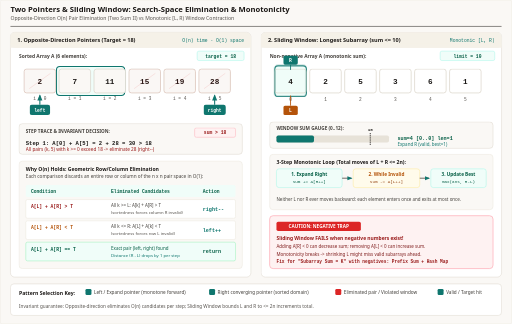
t = 0.00 s
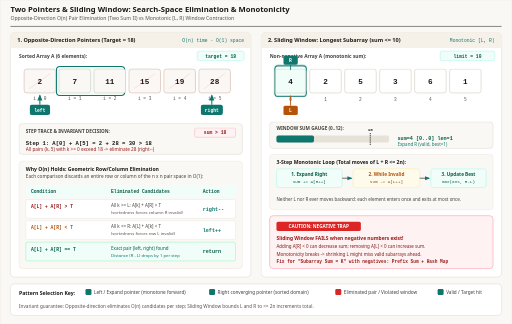
t = 1.68 s
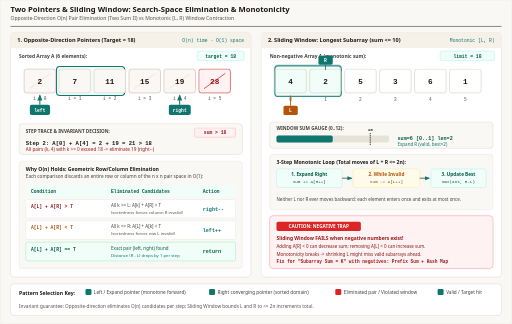
t = 3.30 s
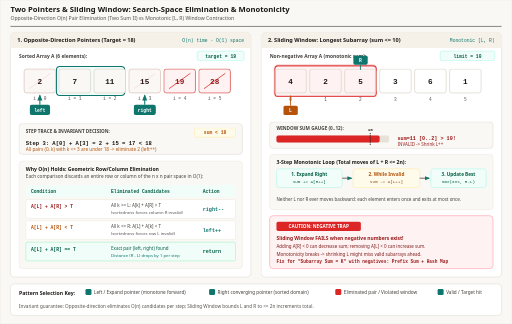
t = 5.01 s
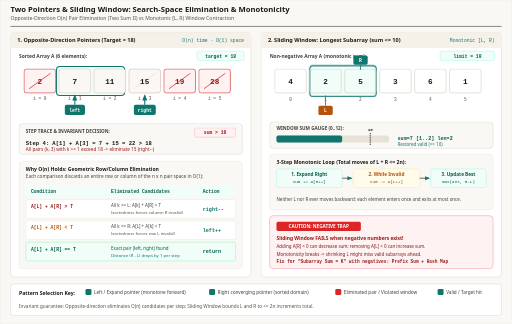
t = 6.72 s
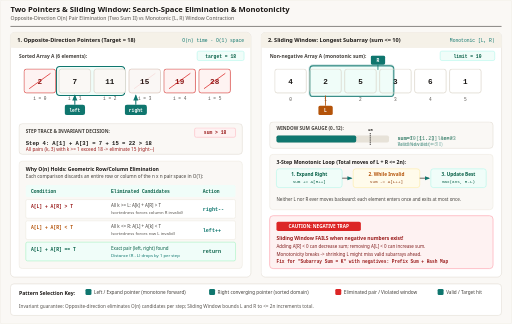
t = 7.74 s

The animated SVG that drew these frames (rendered in a browser with its animation timeline set to each time). Animation: 21 CSS @keyframes rules; frames cover the first 7.74 s, repeats indefinitely.

<svg xmlns="http://www.w3.org/2000/svg" viewBox="0 0 1200 760" width="1200" height="760" role="img" aria-labelledby="title desc">
  <title id="title">Two Pointers and Sliding Window: Search-Space Elimination and Monotonicity</title>
  <desc id="desc">Animated step-by-step visualization of opposite-direction two pointers eliminating pairs on a sorted array to find target 18 in O(n) time, paired with a sliding window expanding R and shrinking L monotonically to maintain sum at most 10.</desc>
  <defs>
    <marker id="arrow-blue" viewBox="0 0 10 10" refX="8" refY="5" markerWidth="6" markerHeight="6" orient="auto-start-reverse">
      <path d="M 0 1 L 10 5 L 0 9 z" fill="#0f766e"/>
    </marker>
    <marker id="arrow-violet" viewBox="0 0 10 10" refX="8" refY="5" markerWidth="6" markerHeight="6" orient="auto-start-reverse">
      <path d="M 0 1 L 10 5 L 0 9 z" fill="#0f766e"/>
    </marker>
    <marker id="arrow-emerald" viewBox="0 0 10 10" refX="8" refY="5" markerWidth="6" markerHeight="6" orient="auto-start-reverse">
      <path d="M 0 1 L 10 5 L 0 9 z" fill="#0f766e"/>
    </marker>
    <marker id="arrow-rose" viewBox="0 0 10 10" refX="8" refY="5" markerWidth="6" markerHeight="6" orient="auto-start-reverse">
      <path d="M 0 1 L 10 5 L 0 9 z" fill="#dc2626"/>
    </marker>
    <style>
      .sans { font-family: ui-sans-serif, system-ui, -apple-system, sans-serif; }
      .mono { font-family: ui-monospace, SFMono-Regular, Menlo, monospace; }

      /* 5-step 10s cycle for Two Pointers:
         S1 (0-20%): L=0(2), R=5(28) sum=30 gt 18 -> R--
         S2 (20-40%): L=0(2), R=4(19) sum=21 gt 18 -> R--
         S3 (40-60%): L=0(2), R=3(15) sum=17 lt 18 -> L++
         S4 (60-80%): L=1(7), R=3(15) sum=22 gt 18 -> R--
         S5 (80-100%): L=1(7), R=2(11) sum=18 == 18 -> FOUND
      */
      @keyframes tp-left {
        0%, 56% { transform: translateX(0px); }
        60%, 100% { transform: translateX(82px); }
      }
      @keyframes tp-right {
        0%, 16% { transform: translateX(0px); }
        20%, 36% { transform: translateX(-82px); }
        40%, 76% { transform: translateX(-164px); }
        80%, 100% { transform: translateX(-246px); }
      }
      @keyframes tp-elim-5 {
        0%, 18% { opacity: 0.12; }
        20%, 100% { opacity: 0.9; }
      }
      @keyframes tp-elim-4 {
        0%, 38% { opacity: 0.12; }
        40%, 100% { opacity: 0.9; }
      }
      @keyframes tp-elim-0 {
        0%, 58% { opacity: 0.12; }
        60%, 100% { opacity: 0.9; }
      }
      @keyframes tp-elim-3 {
        0%, 78% { opacity: 0.12; }
        80%, 100% { opacity: 0.9; }
      }
      @keyframes tp-s1 { 0%, 18% { opacity: 1; } 20%, 100% { opacity: 0; } }
      @keyframes tp-s2 { 0%, 18% { opacity: 0; } 20%, 38% { opacity: 1; } 40%, 100% { opacity: 0; } }
      @keyframes tp-s3 { 0%, 38% { opacity: 0; } 40%, 58% { opacity: 1; } 60%, 100% { opacity: 0; } }
      @keyframes tp-s4 { 0%, 58% { opacity: 0; } 60%, 78% { opacity: 1; } 80%, 100% { opacity: 0; } }
      @keyframes tp-s5 { 0%, 78% { opacity: 0; } 80%, 100% { opacity: 1; } }

      /* 6-step 12s cycle for Sliding Window A = [4, 2, 5, 3, 6, 1], max sum lte 10:
         W1 (0-16%): [0,1) [4] sum=4 lte 10 VALID (best=1)
         W2 (16-33%): [0,2) [4,2] sum=6 lte 10 VALID (best=2)
         W3 (33-50%): [0,3) [4,2,5] sum=11 gt 10 INVALID -> shrink L
         W4 (50-66%): [1,3) [2,5] sum=7 lte 10 VALID
         W5 (66-83%): [1,4) [2,5,3] sum=10 lte 10 VALID (best=3)
         W6 (83-100%): [3,6) [3,6,1] sum=10 lte 10 VALID (best=3)
      */
      @keyframes sw-box {
        0%, 14% { transform: translateX(0px); width: 74px; stroke: #0f766e; fill: #f0fdf9; }
        16%, 30% { transform: translateX(0px); width: 156px; stroke: #0f766e; fill: #f0fdf9; }
        33%, 47% { transform: translateX(0px); width: 238px; stroke: #dc2626; fill: #fef2f2; }
        50%, 63% { transform: translateX(82px); width: 156px; stroke: #0f766e; fill: #f0fdf9; }
        66%, 80% { transform: translateX(82px); width: 238px; stroke: #0f766e; fill: #f0fdf9; }
        83%, 100% { transform: translateX(246px); width: 238px; stroke: #0f766e; fill: #f0fdf9; }
      }
      @keyframes sw-l-ptr {
        0%, 47% { transform: translateX(0px); }
        50%, 80% { transform: translateX(82px); }
        83%, 100% { transform: translateX(246px); }
      }
      @keyframes sw-r-ptr {
        0%, 14% { transform: translateX(0px); }
        16%, 30% { transform: translateX(82px); }
        33%, 63% { transform: translateX(164px); }
        66%, 80% { transform: translateX(246px); }
        83%, 100% { transform: translateX(410px); }
      }
      @keyframes sw-bar {
        0%, 14% { width: 88px; fill: #0f766e; }
        16%, 30% { width: 132px; fill: #0f766e; }
        33%, 47% { width: 242px; fill: #dc2626; }
        50%, 63% { width: 154px; fill: #0f766e; }
        66%, 80% { width: 220px; fill: #0f766e; }
        83%, 100% { width: 220px; fill: #0f766e; }
      }
      @keyframes sw-s1 { 0%, 14% { opacity: 1; } 16%, 100% { opacity: 0; } }
      @keyframes sw-s2 { 0%, 14% { opacity: 0; } 16%, 30% { opacity: 1; } 33%, 100% { opacity: 0; } }
      @keyframes sw-s3 { 0%, 30% { opacity: 0; } 33%, 47% { opacity: 1; } 50%, 100% { opacity: 0; } }
      @keyframes sw-s4 { 0%, 47% { opacity: 0; } 50%, 63% { opacity: 1; } 66%, 100% { opacity: 0; } }
      @keyframes sw-s5 { 0%, 63% { opacity: 0; } 66%, 80% { opacity: 1; } 83%, 100% { opacity: 0; } }
      @keyframes sw-s6 { 0%, 80% { opacity: 0; } 83%, 100% { opacity: 1; } }

      .anim-tp-l { animation: tp-left 10s ease-in-out infinite; }
      .anim-tp-r { animation: tp-right 10s ease-in-out infinite; }
      .anim-elim-5 { animation: tp-elim-5 10s linear infinite; }
      .anim-elim-4 { animation: tp-elim-4 10s linear infinite; }
      .anim-elim-0 { animation: tp-elim-0 10s linear infinite; }
      .anim-elim-3 { animation: tp-elim-3 10s linear infinite; }
      .tp-st-1 { animation: tp-s1 10s linear infinite; }
      .tp-st-2 { animation: tp-s2 10s linear infinite; }
      .tp-st-3 { animation: tp-s3 10s linear infinite; }
      .tp-st-4 { animation: tp-s4 10s linear infinite; }
      .tp-st-5 { animation: tp-s5 10s linear infinite; }

      .anim-sw-box { animation: sw-box 12s ease-in-out infinite; }
      .anim-sw-l { animation: sw-l-ptr 12s ease-in-out infinite; }
      .anim-sw-r { animation: sw-r-ptr 12s ease-in-out infinite; }
      .anim-sw-bar { animation: sw-bar 12s ease-in-out infinite; }
      .sw-st-1 { animation: sw-s1 12s linear infinite; }
      .sw-st-2 { animation: sw-s2 12s linear infinite; }
      .sw-st-3 { animation: sw-s3 12s linear infinite; }
      .sw-st-4 { animation: sw-s4 12s linear infinite; }
      .sw-st-5 { animation: sw-s5 12s linear infinite; }
      .sw-st-6 { animation: sw-s6 12s linear infinite; }

      @media (prefers-reduced-motion: reduce) {
        .anim-tp-l, .anim-tp-r, .anim-elim-5, .anim-elim-4, .anim-elim-0, .anim-elim-3,
        .anim-tp-found, .tp-st-1, .tp-st-2, .tp-st-3, .tp-st-4, .tp-st-5,
        .anim-sw-box, .anim-sw-l, .anim-sw-r, .anim-sw-bar,
        .sw-st-1, .sw-st-2, .sw-st-3, .sw-st-4, .sw-st-5, .sw-st-6 {
          animation: none !important;
        }
        .anim-tp-l { transform: translateX(82px); }
        .anim-tp-r { transform: translateX(-246px); }
        .anim-elim-5, .anim-elim-4, .anim-elim-0, .anim-elim-3 { opacity: 0.9; }
        .anim-tp-found { opacity: 1; }
        .tp-st-1, .tp-st-2, .tp-st-3, .tp-st-4 { opacity: 0; }
        .tp-st-5 { opacity: 1; }
        .anim-sw-box { transform: translateX(82px); width: 238px; stroke: #0f766e; fill: #f0fdf9; }
        .anim-sw-l { transform: translateX(82px); }
        .anim-sw-r { transform: translateX(246px); }
        .anim-sw-bar { width: 220px; fill: #0f766e; }
        .sw-st-1, .sw-st-2, .sw-st-3, .sw-st-4, .sw-st-6 { opacity: 0; }
        .sw-st-5 { opacity: 1; }
      }
    </style>
  </defs>

  <!-- Canvas -->
  <rect x="0" y="0" width="1200" height="760" rx="4" fill="#faf8f5" stroke="#e7e2d8" stroke-width="1"/>

  <!-- Header -->
  <line x1="24" y1="62" x2="1176" y2="62" stroke="#1c1917" stroke-width="1.2"/>
  
  <text x="24" y="27" class="sans" font-size="18" font-weight="700" fill="#1c1917" font-family="Georgia, 'Times New Roman', serif">Two Pointers &amp; Sliding Window: Search-Space Elimination &amp; Monotonicity</text>
  <text x="24" y="47" class="sans" font-size="12" fill="#57534e" font-family="ui-sans-serif, system-ui, -apple-system, sans-serif">Opposite-Direction O(n) Pair Elimination (Two Sum II) vs Monotonic [L, R) Window Contraction</text>

  <!-- LEFT PANEL: Opposite-Direction Two Pointers -->
  <rect x="24" y="76" width="564" height="574" rx="10" fill="#ffffff" stroke="#d6d0c4"/>
  <rect x="24" y="76" width="564" height="36" rx="10" fill="#f5f1e8"/>
  <rect x="24" y="102" width="564" height="10" fill="#f5f1e8"/>
  <text x="40" y="99" class="sans" font-size="13" font-weight="700" fill="#1c1917">1. Opposite-Direction Pointers (Target = 18)</text>
  <text x="572" y="99" class="mono" font-size="11" fill="#0f766e" text-anchor="end">O(n) time · O(1) space</text>

  <!-- Sorted array label -->
  <text x="44" y="136" class="sans" font-size="11.5" font-weight="600" fill="#44403c">Sorted Array A (6 elements):</text>
  <rect x="462" y="120" width="110" height="22" rx="4" fill="#f0fdf9" stroke="#99f6e4"/>
  <text x="517" y="135" class="mono" font-size="11" font-weight="700" fill="#065f46" text-anchor="middle">target = 18</text>

  <!-- Found emerald highlight under idx 1 & 2 -->
  <rect x="132" y="156" width="160" height="68" rx="8" fill="#f0fdf9" stroke="#0f766e" stroke-width="2.5" class="anim-tp-found"/>

  <!-- Array Cells: x = 56, 138, 220, 302, 384, 466 (step 82, width 74) -->
  <g transform="translate(56, 162)">
    <!-- Cell 0: 2 -->
    <rect x="0" y="0" width="74" height="56" rx="6" fill="#faf8f5" stroke="#d6d0c4" stroke-width="1.5"/>
    <text x="37" y="34" class="mono" font-size="18" font-weight="700" fill="#1c1917" text-anchor="middle">2</text>
    <text x="37" y="72" class="mono" font-size="10.5" fill="#57534e" text-anchor="middle">i = 0</text>
    <g class="anim-elim-0">
      <rect x="0" y="0" width="74" height="56" rx="6" fill="#fef2f2" stroke="#dc2626" stroke-width="1.5"/>
      <text x="37" y="34" class="mono" font-size="18" font-weight="700" fill="#991b1b" text-anchor="middle">2</text>
      <line x1="12" y1="46" x2="62" y2="10" stroke="#dc2626" stroke-width="2"/>
    </g>

    <!-- Cell 1: 7 -->
    <rect x="82" y="0" width="74" height="56" rx="6" fill="#faf8f5" stroke="#d6d0c4" stroke-width="1.5"/>
    <text x="119" y="34" class="mono" font-size="18" font-weight="700" fill="#1c1917" text-anchor="middle">7</text>
    <text x="119" y="72" class="mono" font-size="10.5" fill="#57534e" text-anchor="middle">i = 1</text>

    <!-- Cell 2: 11 -->
    <rect x="164" y="0" width="74" height="56" rx="6" fill="#faf8f5" stroke="#d6d0c4" stroke-width="1.5"/>
    <text x="201" y="34" class="mono" font-size="18" font-weight="700" fill="#1c1917" text-anchor="middle">11</text>
    <text x="201" y="72" class="mono" font-size="10.5" fill="#57534e" text-anchor="middle">i = 2</text>

    <!-- Cell 3: 15 -->
    <rect x="246" y="0" width="74" height="56" rx="6" fill="#faf8f5" stroke="#d6d0c4" stroke-width="1.5"/>
    <text x="283" y="34" class="mono" font-size="18" font-weight="700" fill="#1c1917" text-anchor="middle">15</text>
    <text x="283" y="72" class="mono" font-size="10.5" fill="#57534e" text-anchor="middle">i = 3</text>
    <g class="anim-elim-3">
      <rect x="246" y="0" width="74" height="56" rx="6" fill="#fef2f2" stroke="#dc2626" stroke-width="1.5"/>
      <text x="283" y="34" class="mono" font-size="18" font-weight="700" fill="#991b1b" text-anchor="middle">15</text>
      <line x1="258" y1="46" x2="308" y2="10" stroke="#dc2626" stroke-width="2"/>
    </g>

    <!-- Cell 4: 19 -->
    <rect x="328" y="0" width="74" height="56" rx="6" fill="#faf8f5" stroke="#d6d0c4" stroke-width="1.5"/>
    <text x="365" y="34" class="mono" font-size="18" font-weight="700" fill="#1c1917" text-anchor="middle">19</text>
    <text x="365" y="72" class="mono" font-size="10.5" fill="#57534e" text-anchor="middle">i = 4</text>
    <g class="anim-elim-4">
      <rect x="328" y="0" width="74" height="56" rx="6" fill="#fef2f2" stroke="#dc2626" stroke-width="1.5"/>
      <text x="365" y="34" class="mono" font-size="18" font-weight="700" fill="#991b1b" text-anchor="middle">19</text>
      <line x1="340" y1="46" x2="390" y2="10" stroke="#dc2626" stroke-width="2"/>
    </g>

    <!-- Cell 5: 28 -->
    <rect x="410" y="0" width="74" height="56" rx="6" fill="#faf8f5" stroke="#d6d0c4" stroke-width="1.5"/>
    <text x="447" y="34" class="mono" font-size="18" font-weight="700" fill="#1c1917" text-anchor="middle">28</text>
    <text x="447" y="72" class="mono" font-size="10.5" fill="#57534e" text-anchor="middle">i = 5</text>
    <g class="anim-elim-5">
      <rect x="410" y="0" width="74" height="56" rx="6" fill="#fef2f2" stroke="#dc2626" stroke-width="1.5"/>
      <text x="447" y="34" class="mono" font-size="18" font-weight="700" fill="#991b1b" text-anchor="middle">28</text>
      <line x1="422" y1="46" x2="472" y2="10" stroke="#dc2626" stroke-width="2"/>
    </g>

    <!-- Animated Left Pointer -->
    <g class="anim-tp-l">
      <rect x="13" y="84" width="48" height="24" rx="5" fill="#0f766e"/>
      <text x="37" y="100" class="mono" font-size="11" font-weight="700" fill="#ffffff" text-anchor="middle">left</text>
      <line x1="37" y1="84" x2="37" y2="62" stroke="#0f766e" stroke-width="2.5" marker-end="url(#arrow-blue)"/>
    </g>

    <!-- Animated Right Pointer -->
    <g class="anim-tp-r">
      <rect x="421" y="84" width="52" height="24" rx="5" fill="#0f766e"/>
      <text x="447" y="100" class="mono" font-size="11" font-weight="700" fill="#ffffff" text-anchor="middle">right</text>
      <line x1="447" y1="84" x2="447" y2="62" stroke="#0f766e" stroke-width="2.5" marker-end="url(#arrow-violet)"/>
    </g>
  </g>

  <!-- Live Comparison Trace Box -->
  <rect x="44" y="290" width="524" height="72" rx="8" fill="#faf8f5" stroke="#d6d0c4"/>
  <text x="60" y="312" class="sans" font-size="11" font-weight="700" fill="#44403c">STEP TRACE &amp; INVARIANT DECISION:</text>

  <g class="tp-st-1">
    <rect x="456" y="300" width="96" height="22" rx="4" fill="#fef2f2" stroke="#fda4af"/>
    <text x="504" y="315" class="mono" font-size="11" font-weight="700" fill="#991b1b" text-anchor="middle">sum &gt; 18</text>
    <text x="60" y="340" class="mono" font-size="13" font-weight="700" fill="#1c1917">Step 1: A[0] + A[5] = 2 + 28 = 30 &gt; 18</text>
    <text x="60" y="355" class="sans" font-size="11" fill="#991b1b">All pairs (k, 5) with k &gt;= 0 exceed 18 -> eliminate 28 (right--)</text>
  </g>
  <g class="tp-st-2">
    <rect x="456" y="300" width="96" height="22" rx="4" fill="#fef2f2" stroke="#fda4af"/>
    <text x="504" y="315" class="mono" font-size="11" font-weight="700" fill="#991b1b" text-anchor="middle">sum &gt; 18</text>
    <text x="60" y="340" class="mono" font-size="13" font-weight="700" fill="#1c1917">Step 2: A[0] + A[4] = 2 + 19 = 21 &gt; 18</text>
    <text x="60" y="355" class="sans" font-size="11" fill="#991b1b">All pairs (k, 4) with k &gt;= 0 exceed 18 -> eliminate 19 (right--)</text>
  </g>
  <g class="tp-st-3">
    <rect x="456" y="300" width="96" height="22" rx="4" fill="#fffbeb" stroke="#fde68a"/>
    <text x="504" y="315" class="mono" font-size="11" font-weight="700" fill="#b45309" text-anchor="middle">sum &lt; 18</text>
    <text x="60" y="340" class="mono" font-size="13" font-weight="700" fill="#1c1917">Step 3: A[0] + A[3] = 2 + 15 = 17 &lt; 18</text>
    <text x="60" y="355" class="sans" font-size="11" fill="#b45309">All pairs (0, k) with k &lt;= 3 are under 18 -> eliminate 2 (left++)</text>
  </g>
  <g class="tp-st-4">
    <rect x="456" y="300" width="96" height="22" rx="4" fill="#fef2f2" stroke="#fda4af"/>
    <text x="504" y="315" class="mono" font-size="11" font-weight="700" fill="#991b1b" text-anchor="middle">sum &gt; 18</text>
    <text x="60" y="340" class="mono" font-size="13" font-weight="700" fill="#1c1917">Step 4: A[1] + A[3] = 7 + 15 = 22 &gt; 18</text>
    <text x="60" y="355" class="sans" font-size="11" fill="#991b1b">All pairs (k, 3) with k &gt;= 1 exceed 18 -> eliminate 15 (right--)</text>
  </g>
  <g class="tp-st-5">
    <rect x="456" y="300" width="96" height="22" rx="4" fill="#f0fdf9" stroke="#99f6e4"/>
    <text x="504" y="315" class="mono" font-size="11" font-weight="700" fill="#065f46" text-anchor="middle">FOUND!</text>
    <text x="60" y="340" class="mono" font-size="13" font-weight="700" fill="#065f46">Step 5: A[1] + A[2] = 7 + 11 = 18 == target</text>
    <text x="60" y="355" class="sans" font-size="11" fill="#0f766e">Converged in 5 steps (at most n - 1 steps total) with O(1) space</text>
  </g>

  <!-- Elimination Proof Card: 2D Pair Matrix intuition -->
  <rect x="44" y="378" width="524" height="252" rx="8" fill="#faf8f5" stroke="#e7e2d8"/>
  <text x="60" y="400" class="sans" font-size="12" font-weight="700" fill="#1c1917">Why O(n) Holds: Geometric Row/Column Elimination</text>
  <text x="60" y="418" class="sans" font-size="11" fill="#44403c">Each comparison discards an entire row or column of the n x n pair space in O(1):</text>

  <!-- 5-row summary table inside card -->
  <g transform="translate(60, 434)">
    <rect x="0" y="0" width="492" height="28" rx="4" fill="#f0fdf9"/>
    <text x="12" y="18" class="mono" font-size="11" font-weight="700" fill="#065f46">Condition</text>
    <text x="200" y="18" class="mono" font-size="11" font-weight="700" fill="#065f46">Eliminated Candidates</text>
    <text x="415" y="18" class="mono" font-size="11" font-weight="700" fill="#065f46">Action</text>

    <rect x="0" y="34" width="492" height="44" rx="4" fill="#ffffff" stroke="#e7e2d8"/>
    <text x="12" y="54" class="mono" font-size="11" font-weight="700" fill="#991b1b">A[L] + A[R] &gt; T</text>
    <text x="200" y="52" class="sans" font-size="10.5" fill="#44403c">All k &gt;= L: A[k] + A[R] &gt; T</text>
    <text x="200" y="68" class="sans" font-size="10" fill="#57534e">(sortedness forces column R invalid)</text>
    <text x="415" y="60" class="mono" font-size="12" font-weight="700" fill="#0f766e">right--</text>

    <rect x="0" y="84" width="492" height="44" rx="4" fill="#ffffff" stroke="#e7e2d8"/>
    <text x="12" y="104" class="mono" font-size="11" font-weight="700" fill="#b45309">A[L] + A[R] &lt; T</text>
    <text x="200" y="102" class="sans" font-size="10.5" fill="#44403c">All k &lt;= R: A[L] + A[k] &lt; T</text>
    <text x="200" y="118" class="sans" font-size="10" fill="#57534e">(sortedness forces row L invalid)</text>
    <text x="415" y="110" class="mono" font-size="12" font-weight="700" fill="#0f766e">left++</text>

    <rect x="0" y="134" width="492" height="44" rx="4" fill="#f0fdf9" stroke="#86efac"/>
    <text x="12" y="154" class="mono" font-size="11" font-weight="700" fill="#065f46">A[L] + A[R] == T</text>
    <text x="200" y="152" class="sans" font-size="10.5" fill="#065f46">Exact pair (left, right) found</text>
    <text x="200" y="168" class="sans" font-size="10" fill="#0f766e">Distance (R - L) drops by 1 per step</text>
    <text x="415" y="160" class="mono" font-size="12" font-weight="700" fill="#065f46">return</text>
  </g>

  <!-- RIGHT PANEL: Sliding Window [L, R) -->
  <rect x="612" y="76" width="564" height="574" rx="10" fill="#ffffff" stroke="#d6d0c4"/>
  <rect x="612" y="76" width="564" height="36" rx="10" fill="#f5f1e8"/>
  <rect x="612" y="102" width="564" height="10" fill="#f5f1e8"/>
  <text x="628" y="99" class="sans" font-size="13" font-weight="700" fill="#1c1917">2. Sliding Window: Longest Subarray (sum &lt;= 10)</text>
  <text x="1160" y="99" class="mono" font-size="11" fill="#0f766e" text-anchor="end">Monotonic [L, R)</text>

  <text x="632" y="136" class="sans" font-size="11.5" font-weight="600" fill="#44403c">Non-negative Array A (monotonic sum):</text>
  <rect x="1032" y="120" width="128" height="22" rx="4" fill="#f0fdf9" stroke="#99f6e4"/>
  <text x="1096" y="135" class="mono" font-size="11" font-weight="700" fill="#065f46" text-anchor="middle">limit = 10</text>

  <!-- Animated window highlight box around cells -->
  <g transform="translate(644, 154)">
    <rect x="0" y="0" width="74" height="72" rx="8" fill="#f0fdf9" stroke="#0f766e" stroke-width="2.5" class="anim-sw-box"/>
  </g>

  <!-- Array Cells: [4, 2, 5, 3, 6, 1] -->
  <g transform="translate(644, 162)">
    <rect x="0" y="0" width="74" height="56" rx="6" fill="none" stroke="#d6d0c4" stroke-width="1.5"/>
    <text x="37" y="34" class="mono" font-size="18" font-weight="700" fill="#1c1917" text-anchor="middle">4</text>
    <text x="37" y="74" class="mono" font-size="10.5" fill="#57534e" text-anchor="middle">0</text>

    <rect x="82" y="0" width="74" height="56" rx="6" fill="none" stroke="#d6d0c4" stroke-width="1.5"/>
    <text x="119" y="34" class="mono" font-size="18" font-weight="700" fill="#1c1917" text-anchor="middle">2</text>
    <text x="119" y="74" class="mono" font-size="10.5" fill="#57534e" text-anchor="middle">1</text>

    <rect x="164" y="0" width="74" height="56" rx="6" fill="none" stroke="#d6d0c4" stroke-width="1.5"/>
    <text x="201" y="34" class="mono" font-size="18" font-weight="700" fill="#1c1917" text-anchor="middle">5</text>
    <text x="201" y="74" class="mono" font-size="10.5" fill="#57534e" text-anchor="middle">2</text>

    <rect x="246" y="0" width="74" height="56" rx="6" fill="none" stroke="#d6d0c4" stroke-width="1.5"/>
    <text x="283" y="34" class="mono" font-size="18" font-weight="700" fill="#1c1917" text-anchor="middle">3</text>
    <text x="283" y="74" class="mono" font-size="10.5" fill="#57534e" text-anchor="middle">3</text>

    <rect x="328" y="0" width="74" height="56" rx="6" fill="none" stroke="#d6d0c4" stroke-width="1.5"/>
    <text x="365" y="34" class="mono" font-size="18" font-weight="700" fill="#1c1917" text-anchor="middle">6</text>
    <text x="365" y="74" class="mono" font-size="10.5" fill="#57534e" text-anchor="middle">4</text>

    <rect x="410" y="0" width="74" height="56" rx="6" fill="none" stroke="#d6d0c4" stroke-width="1.5"/>
    <text x="447" y="34" class="mono" font-size="18" font-weight="700" fill="#1c1917" text-anchor="middle">1</text>
    <text x="447" y="74" class="mono" font-size="10.5" fill="#57534e" text-anchor="middle">5</text>

    <!-- L pointer -->
    <g class="anim-sw-l">
      <rect x="20" y="86" width="34" height="22" rx="4" fill="#b45309"/>
      <text x="37" y="101" class="mono" font-size="11" font-weight="700" fill="#ffffff" text-anchor="middle">L</text>
      <line x1="37" y1="86" x2="37" y2="62" stroke="#b45309" stroke-width="2"/>
    </g>

    <!-- R pointer -->
    <g class="anim-sw-r">
      <rect x="20" y="-32" width="34" height="22" rx="4" fill="#0f766e"/>
      <text x="37" y="-17" class="mono" font-size="11" font-weight="700" fill="#ffffff" text-anchor="middle">R</text>
      <line x1="37" y1="-10" x2="37" y2="2" stroke="#0f766e" stroke-width="2"/>
    </g>
  </g>

  <!-- Window Sum Gauge -->
  <rect x="632" y="286" width="524" height="62" rx="8" fill="#faf8f5" stroke="#d6d0c4"/>
  <text x="648" y="306" class="sans" font-size="11" font-weight="700" fill="#44403c">WINDOW SUM GAUGE (0..12):</text>
  <rect x="648" y="318" width="264" height="16" rx="4" fill="#e7e2d8"/>
  <rect x="648" y="318" width="88" height="16" rx="4" fill="#0f766e" class="anim-sw-bar"/>
  <!-- Threshold tick at 10/12 * 264 = 220px -> 648 + 220 = 868 -->
  <line x1="868" y1="312" x2="868" y2="340" stroke="#1c1917" stroke-width="2" stroke-dasharray="3 2"/>
  <text x="868" y="308" class="mono" font-size="10" font-weight="700" fill="#1c1917" text-anchor="middle">10</text>

  <g class="sw-st-1">
    <text x="932" y="328" class="mono" font-size="12" font-weight="700" fill="#065f46">sum=4  [0..0] len=1</text>
    <text x="932" y="342" class="sans" font-size="10.5" fill="#0f766e">Expand R (valid, best=1)</text>
  </g>
  <g class="sw-st-2">
    <text x="932" y="328" class="mono" font-size="12" font-weight="700" fill="#065f46">sum=6  [0..1] len=2</text>
    <text x="932" y="342" class="sans" font-size="10.5" fill="#0f766e">Expand R (valid, best=2)</text>
  </g>
  <g class="sw-st-3">
    <text x="932" y="328" class="mono" font-size="12" font-weight="700" fill="#991b1b">sum=11 [0..2] &gt; 10!</text>
    <text x="932" y="342" class="sans" font-size="10.5" fill="#991b1b">INVALID -&gt; Shrink L++</text>
  </g>
  <g class="sw-st-4">
    <text x="932" y="328" class="mono" font-size="12" font-weight="700" fill="#065f46">sum=7  [1..2] len=2</text>
    <text x="932" y="342" class="sans" font-size="10.5" fill="#0f766e">Restored valid (&lt;= 10)</text>
  </g>
  <g class="sw-st-5">
    <text x="932" y="328" class="mono" font-size="12" font-weight="700" fill="#065f46">sum=10 [1..3] len=3</text>
    <text x="932" y="342" class="sans" font-size="10.5" fill="#065f46">Valid! New best = 3</text>
  </g>
  <g class="sw-st-6">
    <text x="932" y="328" class="mono" font-size="12" font-weight="700" fill="#065f46">sum=10 [3..5] len=3</text>
    <text x="932" y="342" class="sans" font-size="10.5" fill="#0f766e">Shrank past 6, best = 3</text>
  </g>

  <!-- Monotone Movement Loop + Negative Numbers Trap -->
  <rect x="632" y="362" width="524" height="130" rx="8" fill="#faf8f5" stroke="#e7e2d8"/>
  <text x="648" y="384" class="sans" font-size="12" font-weight="700" fill="#1c1917">3-Step Monotonic Loop (Total moves of L + R &lt;= 2n):</text>
  <rect x="648" y="396" width="154" height="44" rx="6" fill="#f0fdf9" stroke="#99f6e4"/>
  <text x="725" y="414" class="sans" font-size="11" font-weight="700" fill="#065f46" text-anchor="middle">1. Expand Right</text>
  <text x="725" y="430" class="mono" font-size="10" fill="#065f46" text-anchor="middle">sum += A[R++]</text>

  <line x1="802" y1="418" x2="824" y2="418" stroke="#57534e" stroke-width="2" marker-end="url(#arrow-blue)"/>

  <rect x="828" y="396" width="156" height="44" rx="6" fill="#fffbeb" stroke="#fde68a"/>
  <text x="906" y="414" class="sans" font-size="11" font-weight="700" fill="#b45309" text-anchor="middle">2. While Invalid</text>
  <text x="906" y="430" class="mono" font-size="10" fill="#92400e" text-anchor="middle">sum -= A[L++]</text>

  <line x1="984" y1="418" x2="1006" y2="418" stroke="#57534e" stroke-width="2" marker-end="url(#arrow-emerald)"/>

  <rect x="1010" y="396" width="130" height="44" rx="6" fill="#f0fdf9" stroke="#99f6e4"/>
  <text x="1075" y="414" class="sans" font-size="11" font-weight="700" fill="#065f46" text-anchor="middle">3. Update Best</text>
  <text x="1075" y="430" class="mono" font-size="10" fill="#065f46" text-anchor="middle">max(ans, R-L)</text>

  <text x="648" y="472" class="sans" font-size="10.5" fill="#44403c">Neither L nor R ever moves backward: each element enters once and exits at most once.</text>

  <!-- Caution Box: Negative Numbers Trap -->
  <rect x="632" y="506" width="524" height="124" rx="8" fill="#fef2f2" stroke="#fda4af" stroke-width="1.5"/>
  <rect x="648" y="520" width="198" height="22" rx="4" fill="#dc2626"/>
  <text x="747" y="535" class="sans" font-size="11" font-weight="700" fill="#ffffff" text-anchor="middle">CAUTION: NEGATIVE TRAP</text>
  <text x="648" y="562" class="sans" font-size="11.5" font-weight="600" fill="#991b1b">Sliding Window FAILS when negative numbers exist!</text>
  <text x="648" y="582" class="sans" font-size="10.5" fill="#7f1d1d">Adding A[R] &lt; 0 can decrease sum; removing A[L] &lt; 0 can increase sum.</text>
  <text x="648" y="600" class="sans" font-size="10.5" fill="#7f1d1d">Monotonicity breaks -&gt; shrinking L might miss valid subarrays ahead.</text>
  <text x="648" y="618" class="mono" font-size="10.5" font-weight="700" fill="#991b1b">Fix for &quot;Subarray Sum = K&quot; with negatives: Prefix Sum + Hash Map</text>

  <!-- Bottom Legend / Summary Bar -->
  <rect x="24" y="666" width="1152" height="74" rx="8" fill="#ffffff" stroke="#d6d0c4"/>
  <text x="44" y="692" class="sans" font-size="12" font-weight="700" fill="#1c1917">Pattern Selection Key:</text>
  <rect x="200" y="678" width="14" height="14" rx="3" fill="#0f766e"/>
  <text x="220" y="690" class="sans" font-size="11" fill="#44403c">Left / Expand pointer (monotone forward)</text>
  <rect x="490" y="678" width="14" height="14" rx="3" fill="#0f766e"/>
  <text x="510" y="690" class="sans" font-size="11" fill="#44403c">Right converging pointer (sorted domain)</text>
  <rect x="786" y="678" width="14" height="14" rx="3" fill="#dc2626"/>
  <text x="806" y="690" class="sans" font-size="11" fill="#44403c">Eliminated pair / Violated window</text>
  <rect x="1026" y="678" width="14" height="14" rx="3" fill="#0f766e"/>
  <text x="1046" y="690" class="sans" font-size="11" fill="#44403c">Valid / Target hit</text>
  <text x="44" y="722" class="sans" font-size="11" fill="#57534e">Invariant guarantee: Opposite-direction eliminates O(n) candidates per step; Sliding Window bounds L and R to &lt;= 2n increments total.</text>
</svg>
